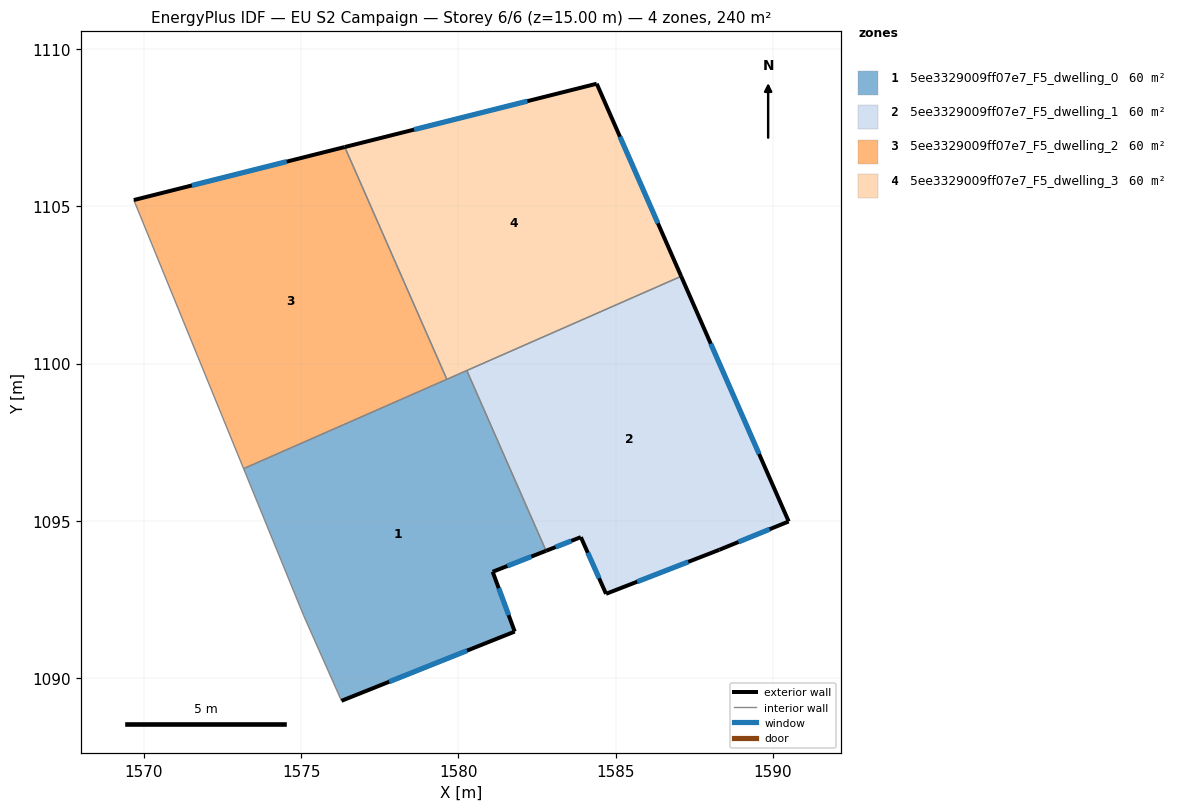
=== STOREY PLAN SPEC (per zone: floor XY polygon, exterior-wall plan segments, windows/doors) ===
zone 1: 5ee3329009ff07e7_F5_dwelling_0  (60.0 m²)
  floor: (1580.27, 1099.78) (1582.79, 1094.05) (1581.09, 1093.38) (1581.79, 1091.48) (1576.29, 1089.28) (1575.08, 1091.99) (1573.17, 1096.66)
  exterior wall: (1581.09, 1093.38) – (1582.79, 1094.05)  [1.8 m]
    window: (1581.56, 1093.57) – (1582.32, 1093.87)  [1.1 m²]
  exterior wall: (1581.79, 1091.48) – (1581.09, 1093.38)  [2.0 m]
    window: (1581.60, 1092.01) – (1581.28, 1092.86)  [1.2 m²]
  exterior wall: (1576.29, 1089.28) – (1581.79, 1091.48)  [5.9 m]
    window: (1577.80, 1089.89) – (1580.28, 1090.88)  [3.6 m²]
  interior walls: 5
zone 2: 5ee3329009ff07e7_F5_dwelling_1  (60.0 m²)
  floor: (1587.08, 1102.77) (1590.50, 1094.98) (1588.30, 1094.08) (1584.69, 1092.68) (1583.89, 1094.48) (1582.79, 1094.05) (1580.27, 1099.78)
  exterior wall: (1588.30, 1094.08) – (1590.50, 1094.98)  [2.4 m]
    window: (1588.90, 1094.33) – (1589.89, 1094.74)  [1.4 m²]
  exterior wall: (1584.69, 1092.68) – (1588.30, 1094.08)  [3.9 m]
    window: (1585.68, 1093.07) – (1587.30, 1093.70)  [2.3 m²]
  exterior wall: (1583.89, 1094.48) – (1584.69, 1092.68)  [2.0 m]
    window: (1584.11, 1093.99) – (1584.47, 1093.18)  [1.2 m²]
  exterior wall: (1582.79, 1094.05) – (1583.89, 1094.48)  [1.2 m]
    window: (1583.09, 1094.17) – (1583.59, 1094.36)  [0.7 m²]
  exterior wall: (1590.50, 1094.98) – (1587.08, 1102.77)  [8.5 m]
    window: (1589.56, 1097.13) – (1588.02, 1100.63)  [5.2 m²]
  interior walls: 2
zone 3: 5ee3329009ff07e7_F5_dwelling_2  (60.0 m²)
  floor: (1576.39, 1106.88) (1579.63, 1099.50) (1573.17, 1096.66) (1569.69, 1105.20)
  exterior wall: (1576.39, 1106.88) – (1569.69, 1105.20)  [6.9 m]
    window: (1574.54, 1106.42) – (1571.53, 1105.66)  [4.2 m²]
  interior walls: 3
zone 4: 5ee3329009ff07e7_F5_dwelling_3  (60.0 m²)
  floor: (1584.40, 1108.89) (1587.08, 1102.77) (1579.63, 1099.50) (1576.39, 1106.88)
  exterior wall: (1584.40, 1108.89) – (1576.39, 1106.88)  [8.3 m]
    window: (1582.19, 1108.34) – (1578.59, 1107.44)  [5.0 m²]
  exterior wall: (1587.08, 1102.77) – (1584.40, 1108.89)  [6.7 m]
    window: (1586.34, 1104.46) – (1585.13, 1107.21)  [4.1 m²]
  interior walls: 3

=== DERIVED (storey summary) ===
Building: EU S2 Campaign
Storey: 6 of 6  (floor level z = 15.00 m)
Storey gross floor area: 240.0 m²
Zones on this storey: 4
  - 5ee3329009ff07e7_F5_dwelling_0: floor 60.0 m²; exterior wall 9.8 m (29.3 m²); 3 window(s) 5.9 m²; WWR 20.2%
  - 5ee3329009ff07e7_F5_dwelling_1: floor 60.0 m²; exterior wall 17.9 m (53.7 m²); 5 window(s) 10.9 m²; WWR 20.2%
  - 5ee3329009ff07e7_F5_dwelling_2: floor 60.0 m²; exterior wall 6.9 m (20.7 m²); 1 window(s) 4.2 m²; WWR 20.2%
  - 5ee3329009ff07e7_F5_dwelling_3: floor 60.0 m²; exterior wall 14.9 m (44.8 m²); 2 window(s) 9.1 m²; WWR 20.2%
Zone adjacency (shared interzone walls):
  - 5ee3329009ff07e7_F5_dwelling_0 ↔ 5ee3329009ff07e7_F5_dwelling_1
  - 5ee3329009ff07e7_F5_dwelling_0 ↔ 5ee3329009ff07e7_F5_dwelling_2
  - 5ee3329009ff07e7_F5_dwelling_0 ↔ 5ee3329009ff07e7_F5_dwelling_3
  - 5ee3329009ff07e7_F5_dwelling_1 ↔ 5ee3329009ff07e7_F5_dwelling_3
  - 5ee3329009ff07e7_F5_dwelling_2 ↔ 5ee3329009ff07e7_F5_dwelling_3